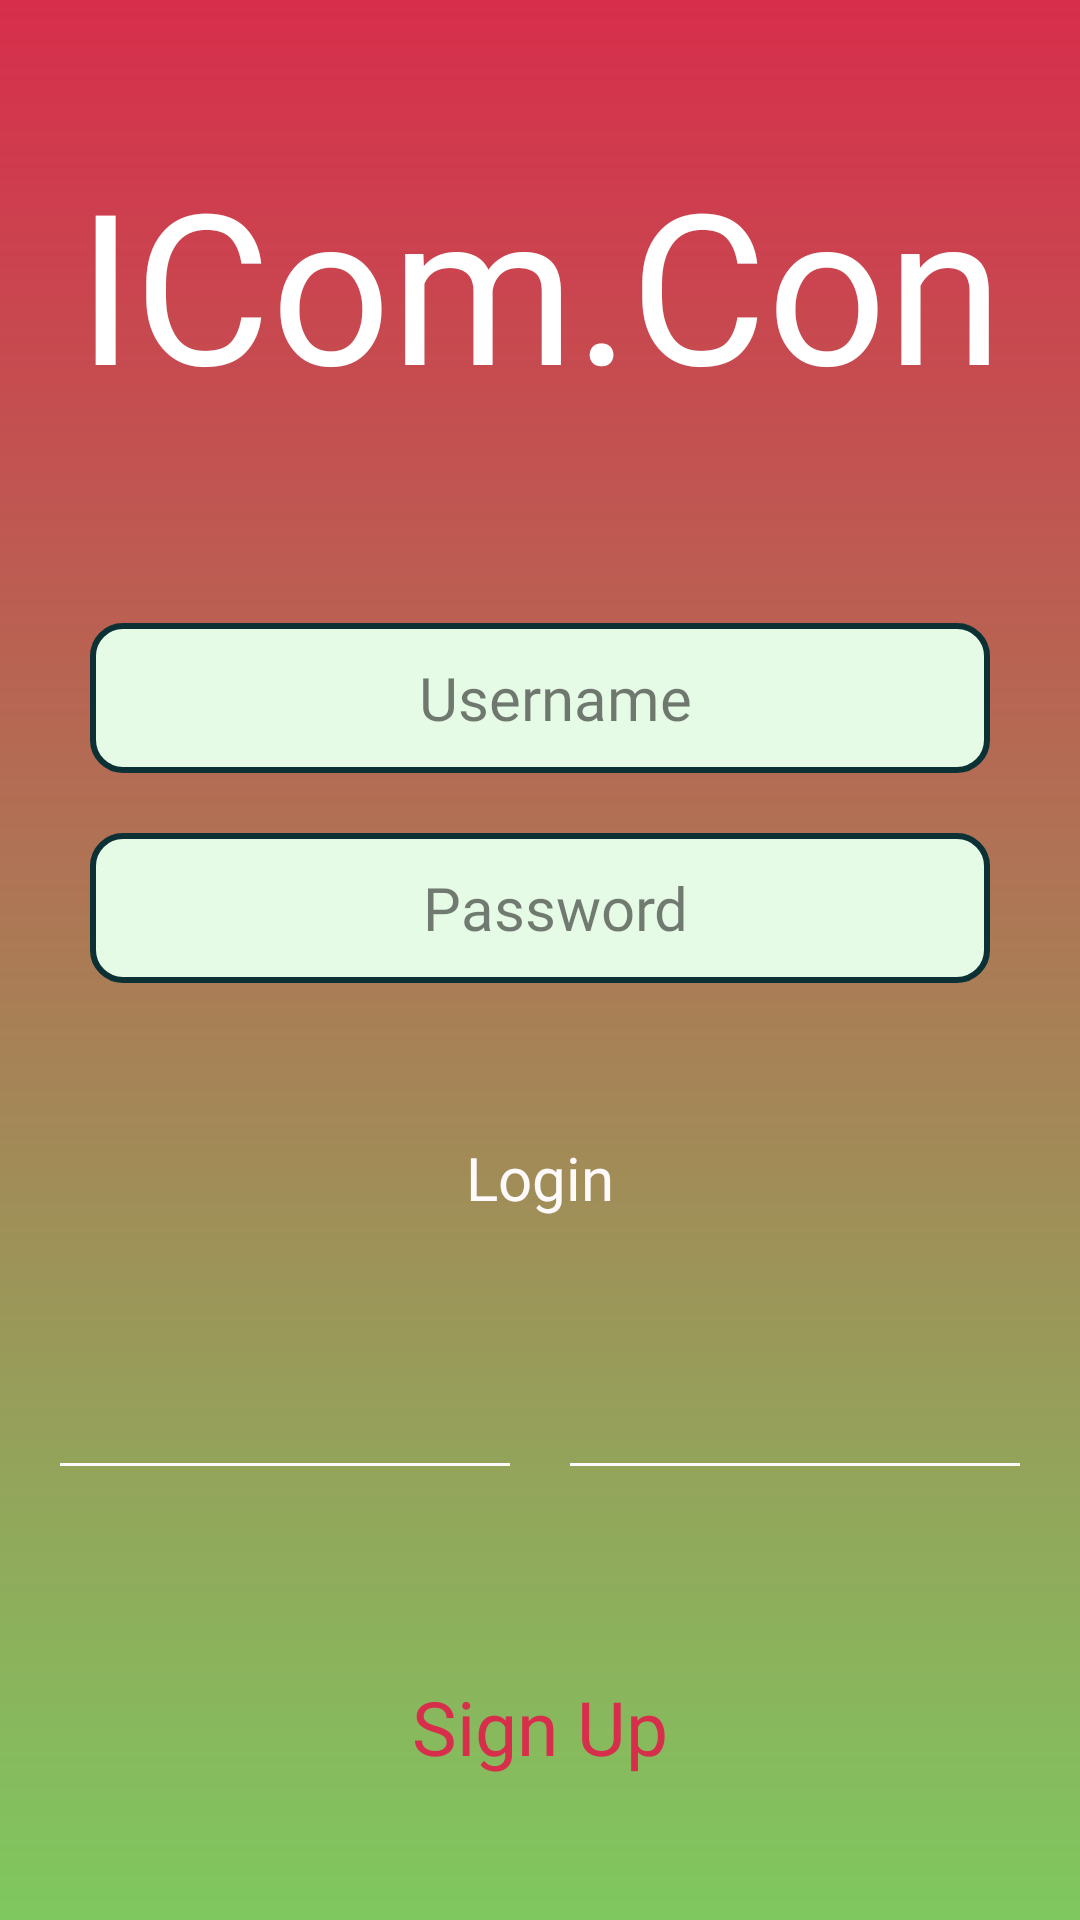

Layout XML and referenced resources for this Android screen:
<!-- AndroidManifest.xml: application theme Theme.Capstone -->
<!-- res/layout/activity_login_page.xml -->
<?xml version="1.0" encoding="utf-8"?>
<androidx.appcompat.widget.LinearLayoutCompat
    xmlns:android="http://schemas.android.com/apk/res/android"
    xmlns:tools="http://schemas.android.com/tools"
    android:layout_width="match_parent"
    android:layout_height="match_parent"
    android:background="@drawable/login_background"
    android:orientation="vertical"
    android:gravity="center_vertical"
    tools:context=".LoginPage">

    <LinearLayout
        android:layout_width="match_parent"
        android:layout_height="wrap_content"
        android:orientation="vertical"
        android:gravity="center_horizontal">

        <TextView
            android:id="@+id/Town"
            android:layout_width="wrap_content"
            android:layout_height="90dp"
            android:fontFamily="@font/adamina"
            android:text="@string/icom_con"
            android:layout_marginBottom="70dp"
            android:textColor="@color/white"
            android:textSize="70sp"/>

        <EditText
            android:id="@+id/Username"
            android:layout_width="300dp"
            android:layout_height="50dp"
            android:fontFamily="@font/adamina"
            android:hint="@string/username"
            android:inputType="text"
            android:paddingStart="10dp"
            android:textAlignment="center"
            android:textColor="@color/text"
            android:drawableStart="@drawable/email_icon"
            android:textColorHint="#85000000"
            android:textSize="20sp"
            android:layout_marginBottom="20dp"
            android:background="@drawable/underline" />

        <EditText
            android:id="@+id/Password"
            android:layout_width="300dp"
            android:layout_height="50dp"
            android:layout_marginBottom="40dp"
            android:background="@drawable/underline"
            android:drawableStart="@drawable/password_icon"
            android:fontFamily="@font/adamina"
            android:hint="@string/password"
            android:inputType="textPassword"
            android:paddingStart="10dp"
            android:textAlignment="center"
            android:textColor="@color/text"
            android:textColorHint="#85040404"
            android:textSize="20sp" />

        <Button
            android:id="@+id/LoginBtn"
            style="@style/button"
            android:layout_width="120dp"
            android:layout_height="50dp"
            android:textSize="20dp"
            android:background="@drawable/button_primary"
            android:fontFamily="@font/adamina"
            android:text="@string/login" />

        <LinearLayout
            android:layout_width="match_parent"
            android:layout_height="wrap_content"
            android:orientation="horizontal"
            android:layout_marginBottom="70dp"
            android:layout_marginTop="70dp"
            android:gravity="center_horizontal">

            <View
                android:layout_width="150dp"
                android:layout_height="1dp"
                android:layout_marginEnd="10dp"
                android:background="@color/background" />

            <View
                android:layout_width="150dp"
                android:layout_height="1dp"
                android:layout_marginStart="10dp"
                android:background="@color/background" />

        </LinearLayout>

        <TextView
            android:id="@+id/signup"
            android:layout_width="wrap_content"
            android:layout_height="wrap_content"
            android:fontFamily="@font/adamina"
            android:text="@string/signup"
            android:textSize="25sp"
            android:textColor="@color/primary" />

    </LinearLayout>

</androidx.appcompat.widget.LinearLayoutCompat>
<!-- resources referenced by this layout -->
<resources>
  <color name="background">#FEFAFB</color>
  <color name="primary">#D72E4C</color>
  <color name="text">#0C0506</color>
  <color name="white">#FFFFFF</color>
  <!-- drawable login_background (drawable) -->
  <?xml version="1.0" encoding="utf-8"?>
  <shape xmlns:android="http://schemas.android.com/apk/res/android">
      <gradient
          android:startColor="#7fc85f"
          android:endColor="@color/primary"
          android:angle="90"/>
  </shape>
  <!-- drawable underline (drawable) -->
  <?xml version="1.0" encoding="utf-8"?>
  <selector xmlns:android="http://schemas.android.com/apk/res/android">
  
      <item android:state_enabled="true" android:state_focused="true">
          <shape android:shape="rectangle">
              <solid android:color="#FDFDFC"/>
              <corners android:radius="8dp"/>
              <stroke android:color="#585E58" android:width="1dp"/>
          </shape>
  
      </item>
  
      <item android:state_enabled="true">
          <shape android:shape="rectangle">
              <solid android:color="#E6FBE6"/>
              <corners android:radius="10dp"/>
              <stroke android:color="#0B3135" android:width="2dp"/>
          </shape>
  
      </item>
  
  
  </selector>
  <string name="icom_con">ICom.Con</string>
  <string name="login">Login</string>
  <string name="password">Password</string>
  <string name="signup">Sign Up</string>
  <string name="username">Username</string>
  <style name="button" parent="Widget.AppCompat.Button">
          <item name="backgroundTint">@color/primary</item>
          <item name="android:textColor">@color/background</item>
          <item name="android:textSize">16sp</item>
          <item name="textAllCaps">false</item>
      </style>
  <style name="Theme.Capstone" parent="Base.Theme.Capstone" />
  <style name="Base.Theme.Capstone" parent="Theme.AppCompat.DayNight.NoActionBar">
          <item name="colorPrimary">@color/primary</item>
          <item name="colorSecondary">@color/secondary</item>
          <item name="colorTertiary">@color/tertiary</item>
          <item name="colorAccent">@color/accent</item>
          <item name="backgroundColor">@color/background</item>
      </style>
  <color name="secondary">#F28699</color>
  <color name="tertiary"> #F9CFD3</color>
  <color name="accent">#F84968</color>
</resources>
